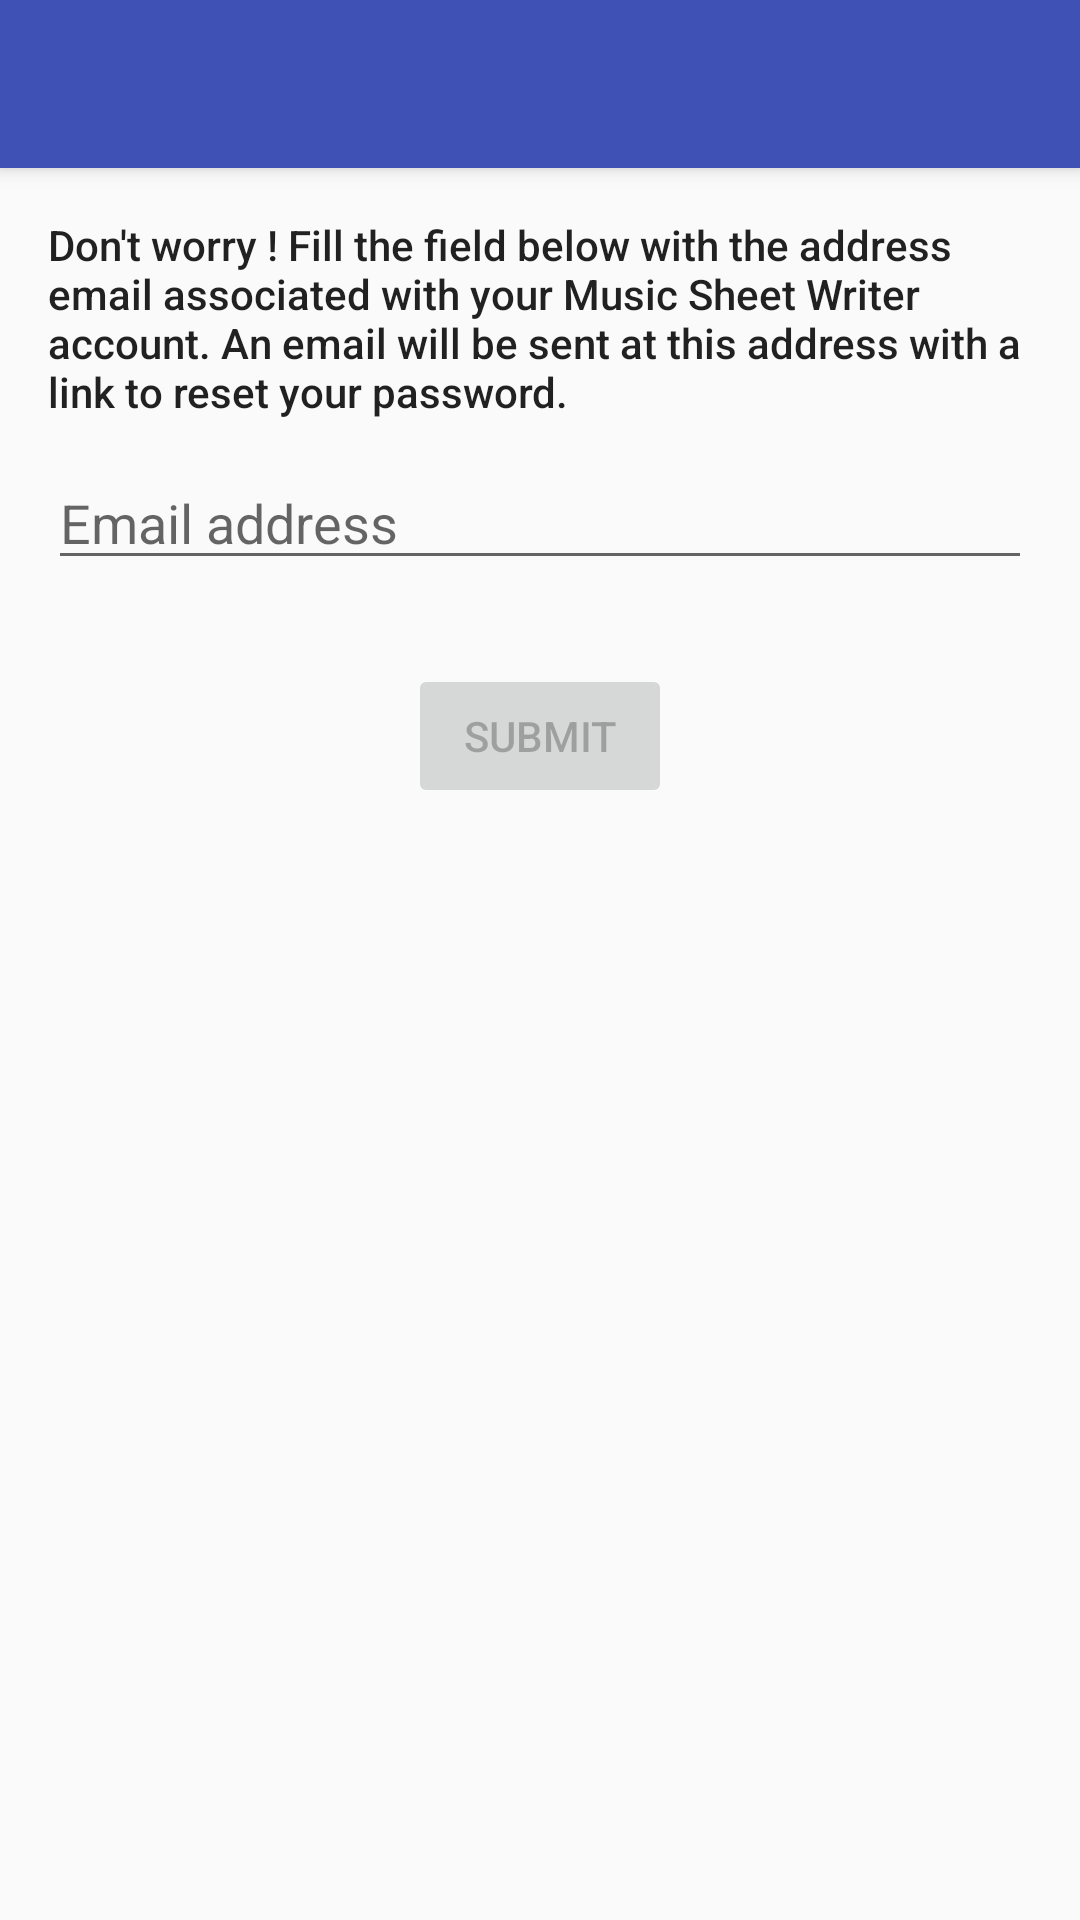

Produce the Android XML layout that renders to this screen, including the resource entries it uses.
<!-- AndroidManifest.xml: activity theme AppTheme.NoActionBar -->
<!-- res/layout/activity_forgotten_password.xml -->
<?xml version="1.0" encoding="utf-8"?>
<android.support.design.widget.CoordinatorLayout xmlns:android="http://schemas.android.com/apk/res/android"
    xmlns:app="http://schemas.android.com/apk/res-auto"
    xmlns:tools="http://schemas.android.com/tools"
    android:layout_width="match_parent"
    android:layout_height="match_parent"
    android:fitsSystemWindows="true"
    android:id="@+id/coordinator_layout"
    tools:context=".ForgottenPasswordActivity">

    <android.support.design.widget.AppBarLayout
        android:id="@+id/appbar_layout"
        android:layout_width="match_parent"
        android:layout_height="wrap_content"
        android:theme="@style/AppTheme.AppBarOverlay">

        <android.support.v7.widget.Toolbar
            android:id="@+id/toolbar"
            android:layout_width="match_parent"
            android:layout_height="?attr/actionBarSize"
            android:background="@color/primary"
            app:popupTheme="@style/AppTheme.PopupOverlay" />

    </android.support.design.widget.AppBarLayout>

    <include layout="@layout/content_forgotten_password" />

</android.support.design.widget.CoordinatorLayout>
<!-- res/layout/content_forgotten_password.xml (included above) -->
<?xml version="1.0" encoding="utf-8"?>
<RelativeLayout xmlns:android="http://schemas.android.com/apk/res/android"
    xmlns:app="http://schemas.android.com/apk/res-auto"
    xmlns:tools="http://schemas.android.com/tools"
    android:layout_width="match_parent"
    android:layout_height="match_parent"
    android:paddingBottom="@dimen/activity_vertical_margin"
    android:paddingLeft="@dimen/activity_horizontal_margin"
    android:paddingRight="@dimen/activity_horizontal_margin"
    android:paddingTop="@dimen/activity_vertical_margin"
    app:layout_behavior="@string/appbar_scrolling_view_behavior"
    tools:context=".ForgottenPasswordActivity"
    tools:showIn="@layout/activity_forgotten_password">

    <android.support.v4.widget.ContentLoadingProgressBar
        android:layout_width="wrap_content"
        android:layout_height="wrap_content"
        android:layout_centerInParent="true"
        android:id="@+id/progressbar"
        android:visibility="gone"
        style="@style/Widget.AppCompat.ProgressBar" />

    <LinearLayout
        android:layout_width="match_parent"
        android:layout_height="wrap_content"
        android:id="@+id/forgotten_password_layout"
        android:orientation="vertical">

        <TextView
            android:layout_width="match_parent"
            android:layout_height="wrap_content"
            style="@style/TextAppearance.AppCompat.Body2"
            android:text="@string/forgotten_password_explanation"/>

        <Space
            android:layout_width="wrap_content"
            android:layout_height="12dp" />

        <EditText
            android:layout_width="match_parent"
            android:layout_height="wrap_content"
            android:inputType="textEmailAddress"
            android:ems="10"
            android:hint="@string/hint_email"
            android:id="@+id/edit" />

        <Space
            android:layout_width="wrap_content"
            android:layout_height="28dp" />

        <Button
            android:layout_width="wrap_content"
            android:layout_height="wrap_content"
            android:text="@string/submit"
            android:enabled="false"
            android:id="@+id/button"
            android:layout_gravity="center_horizontal"/>
    </LinearLayout>

</RelativeLayout>
<!-- resources referenced by this layout -->
<resources>
  <color name="primary">#3F51B5</color>
  <dimen name="activity_horizontal_margin">16dp</dimen>
  <dimen name="activity_vertical_margin">16dp</dimen>
  <string name="forgotten_password_explanation">Don\'t worry ! Fill the field below with the address email associated with your Music Sheet Writer account. An email will be sent at this address with a link to reset your password.</string>
  <string name="hint_email">Email address</string>
  <string name="submit">Submit</string>
  <style name="AppTheme.AppBarOverlay" parent="ThemeOverlay.AppCompat.Dark.ActionBar" />
  <style name="AppTheme.PopupOverlay" parent="ThemeOverlay.AppCompat.Light" />
  <style name="AppTheme.NoActionBar">
          <item name="windowActionBar">false</item>
          <item name="windowNoTitle">true</item>
      </style>
</resources>
